Image classification data set "Dataset" (BHISHMA108/Smart-Vision-Flipkart-Grid-6.0-Project on GitHub). Class labels (5): fully ripe, overripe, perished, semi ripe, unripe.

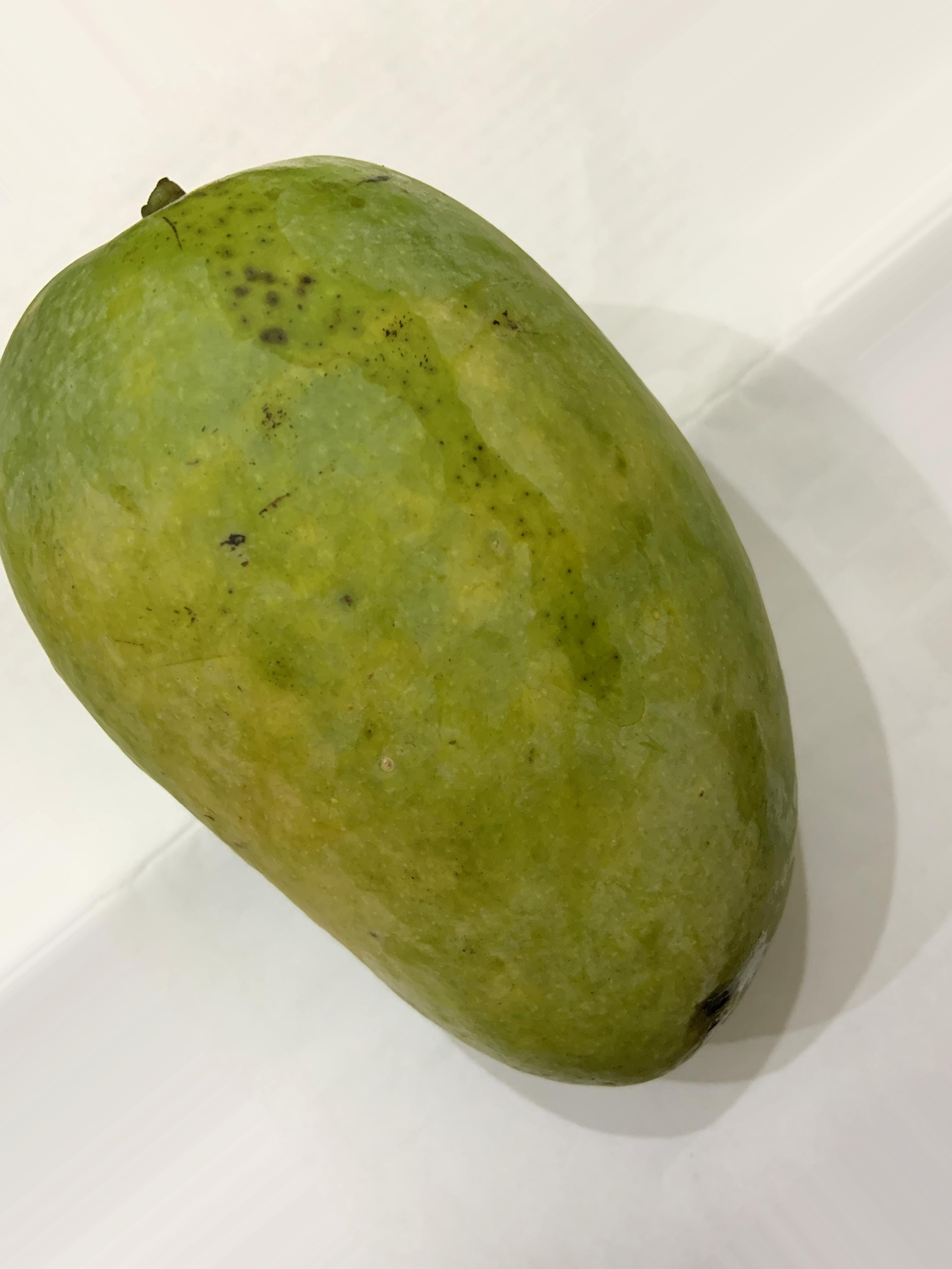
Label: semi ripe

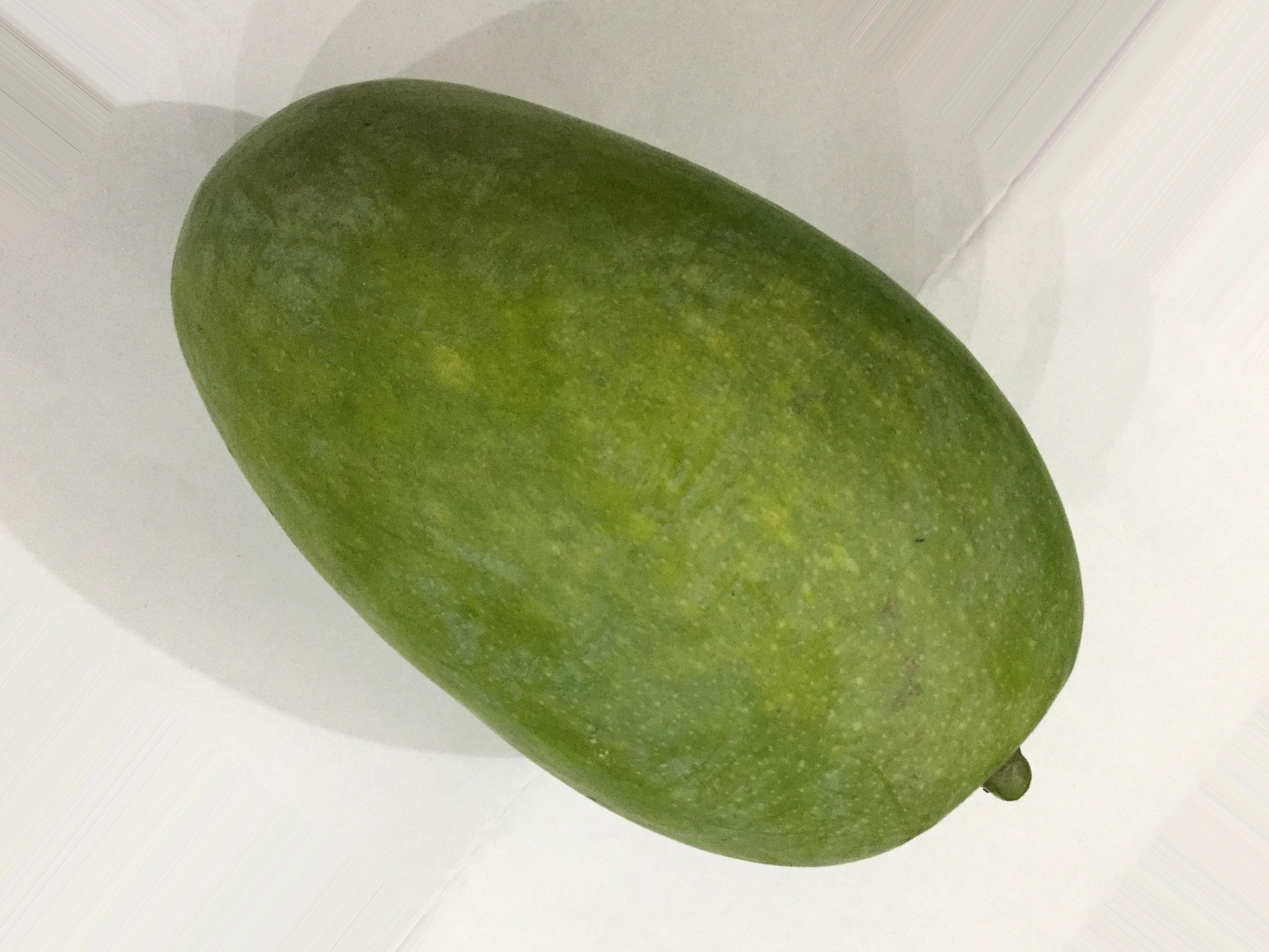
Label: unripe

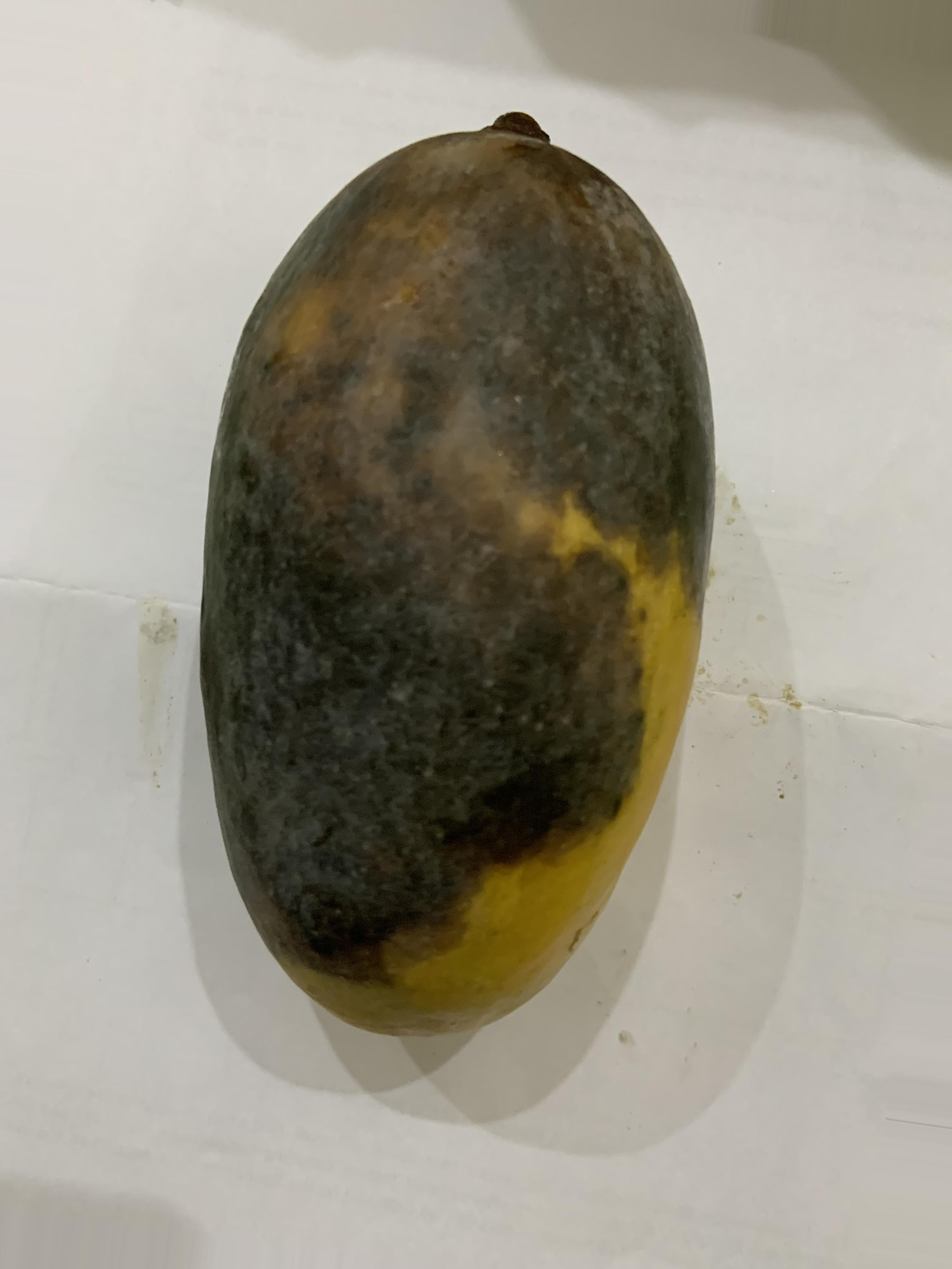
Label: perished

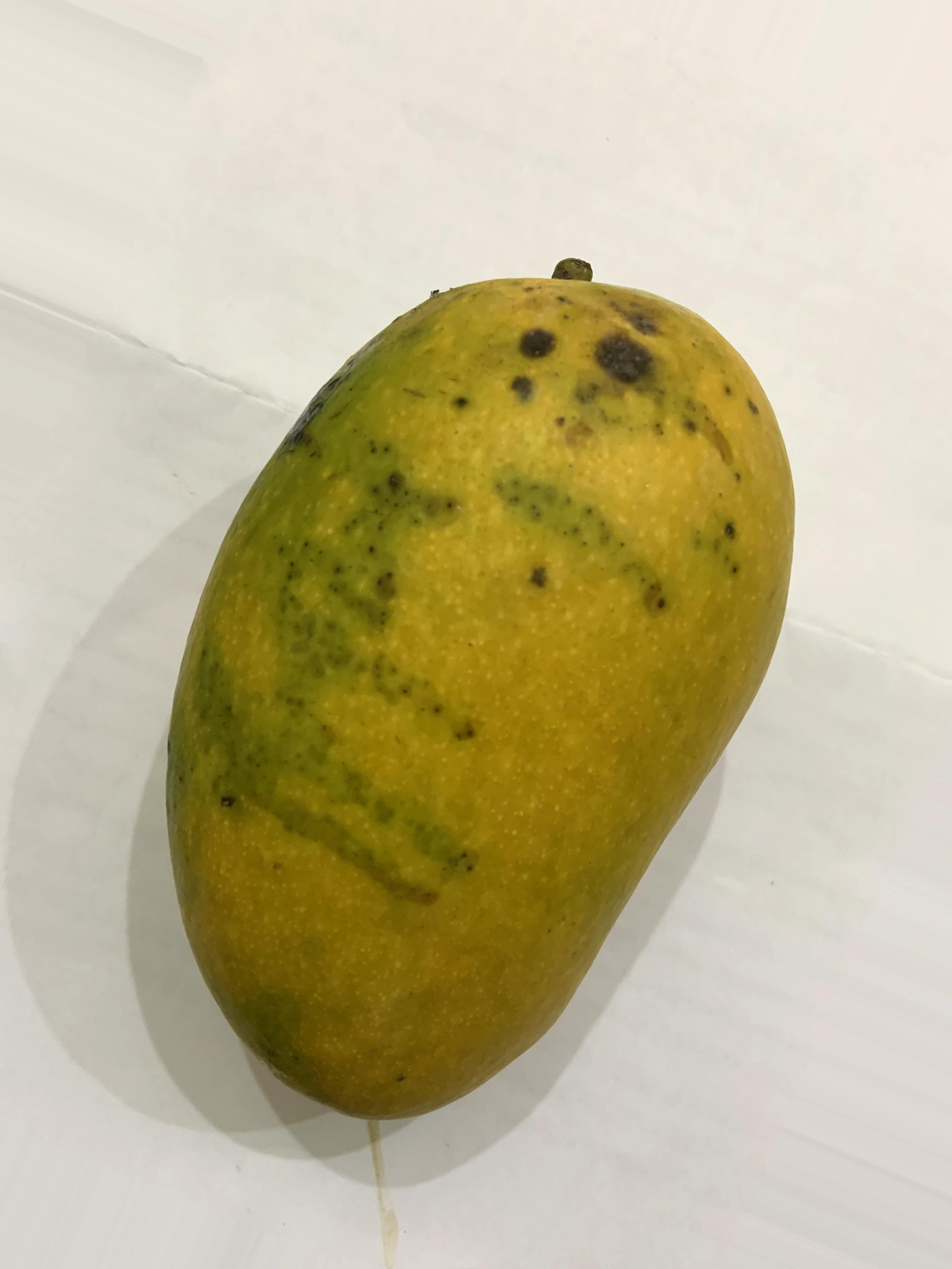
Label: fully ripe

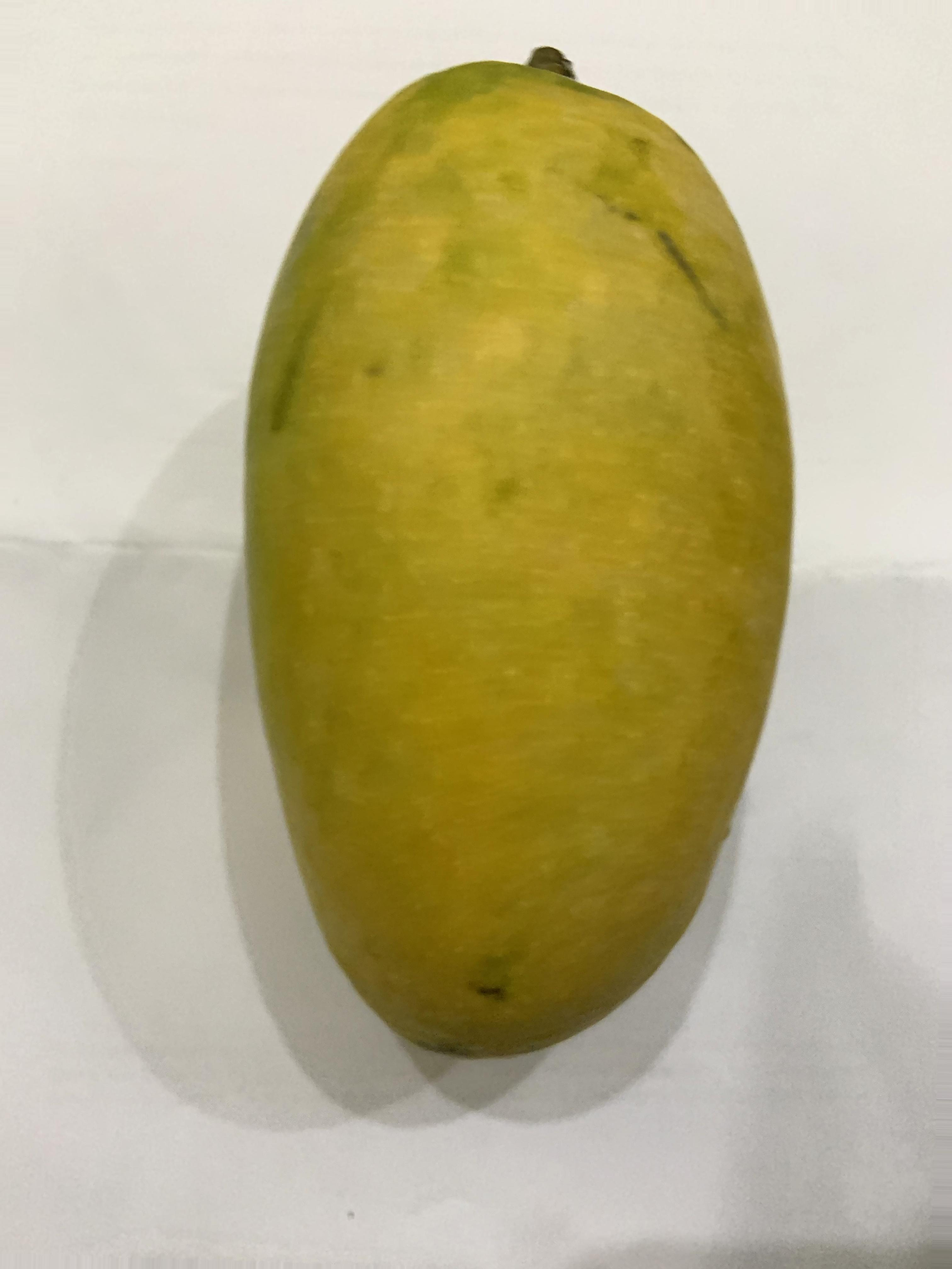
Label: fully ripe

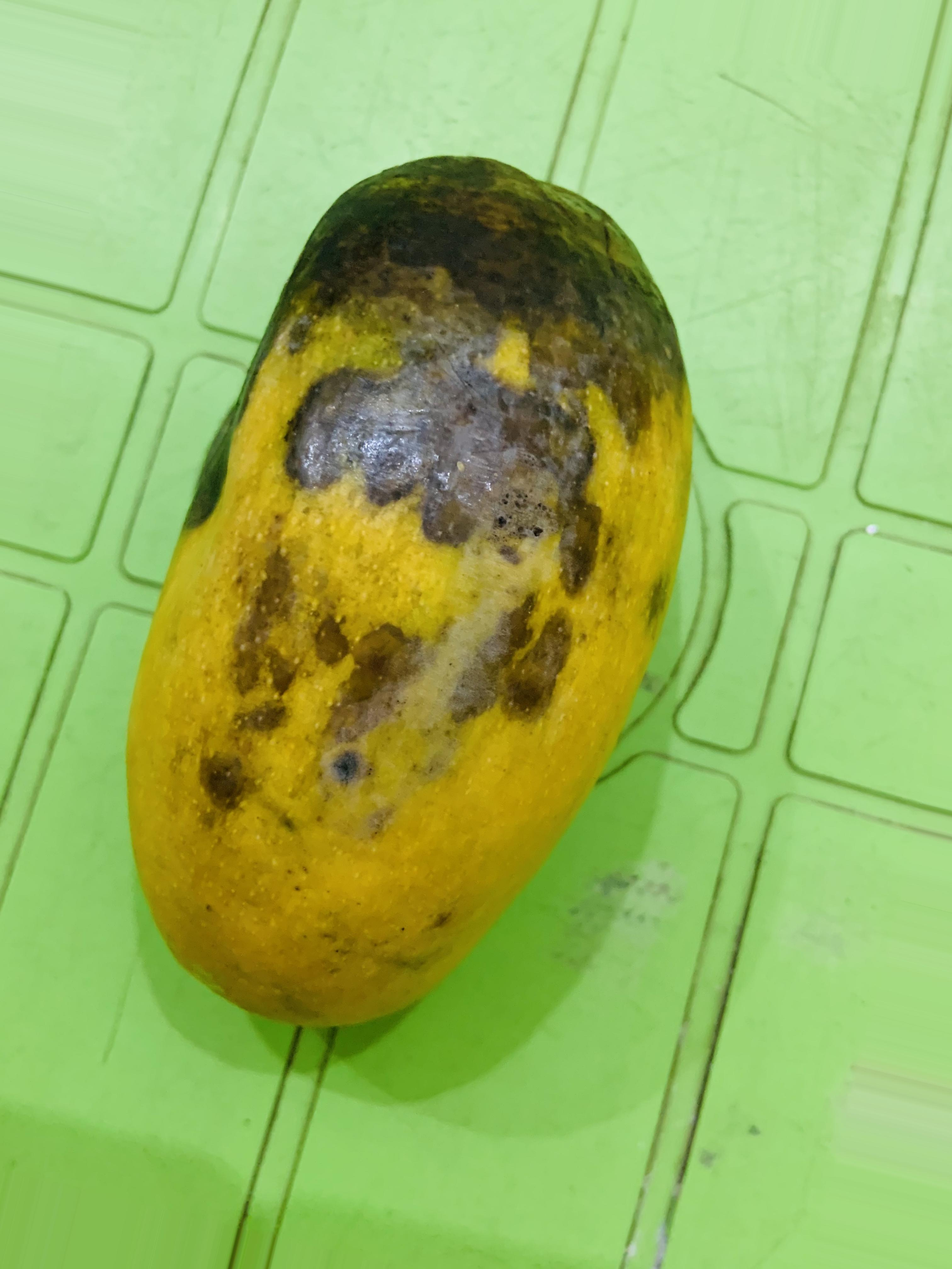
Label: overripe
